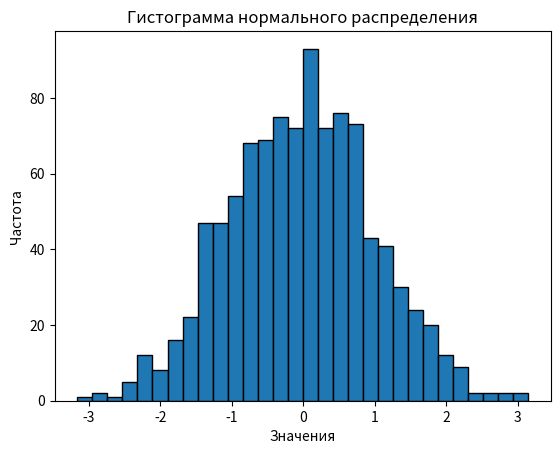

Reproduce this figure in Python.
import numpy as np
import matplotlib.pyplot as plt

mean = 0
std_dev = 1
num_samples = 1000

data = np.random.normal(mean, std_dev, num_samples)

plt.hist(data, bins=30, edgecolor='black')  # bins=30 задает количество столбцов
plt.title("Гистограмма нормального распределения")
plt.xlabel("Значения")
plt.ylabel("Частота")
plt.show()
